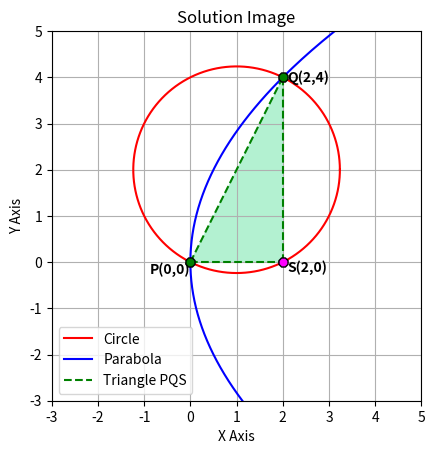

The script that saved this image:
#CODE BY BHAVESH G

import numpy as np
import matplotlib.pyplot as plt
from matplotlib.patches import Polygon

#Parabola
t1 = np.linspace(-6,6,1000)
x_p = 2*t1*t1
y_p = 4*t1

#Circle
t2 = np.linspace(0, 2*np.pi, 1000)
x_c = 1 + np.sqrt(5)*np.cos(t2)
y_c = 2 + np.sqrt(5)*np.sin(t2)

#Lines
x_1 = np.linspace(0,2, 1000)
y_1 = 2*x_1

x_2 = np.linspace(0,2, 1000)
y_2 = 0*t1

x_3 = 2*t1/t1
y_3 = np.linspace(0, 4, 1000)


fig, ax = plt.subplots()

#Labelling
ax.set_title("Solution Image")
ax.set_xlabel("X Axis")
ax.set_ylabel("Y Axis")

#Plotting Curves and Lines
ax.plot(x_c, y_c, c="r", label="Circle")
ax.plot(x_p, y_p, c="b", label="Parabola")
ax.plot(x_1,y_1, c="g", ls="--", label="Triangle PQS")
ax.plot(x_2,y_2, c="g", ls="--")
ax.plot(x_3,y_3, c="g", ls="--")

#Plotting and Labelling Points
ax.scatter(0,0, c="g", s=50, zorder=5, marker="8", edgecolor="k")
ax.text(0,0, "P(0,0)", fontsize=10, fontweight="bold", ha="right", va="top")
ax.scatter(2,0, c="#FF00FF", s=50, zorder=5, marker="8", edgecolor="k")
ax.text(2.1,-.2, "S(2,0)", fontsize=10, fontweight="bold")
ax.scatter(2,4, c="g", s=50, zorder=5, marker="8", edgecolor="k")
ax.text(2.1,3.9, "Q(2,4)", fontsize=10, fontweight="bold")

#Shading Area of Triangle PQS
poly = Polygon([[0,0],[2,0],[2,4]], closed=True, facecolor="#41dc8e", alpha=0.4)
ax.add_patch(poly);

#Anonymous Atributes
ax.set_aspect("equal")
ax.grid(True)
ax.legend(loc="best")

#Adjusting the Axises
ax.set_xticks(np.arange(-3,6, 1))
ax.set_yticks(np.arange(-3,6, 1))
ax.set_xlim(-3, 5)
ax.set_ylim(-3, 5)

plt.savefig("fig.png", dpi=300)

print("Area Of Triangle PQS is: 4 sq.units")
